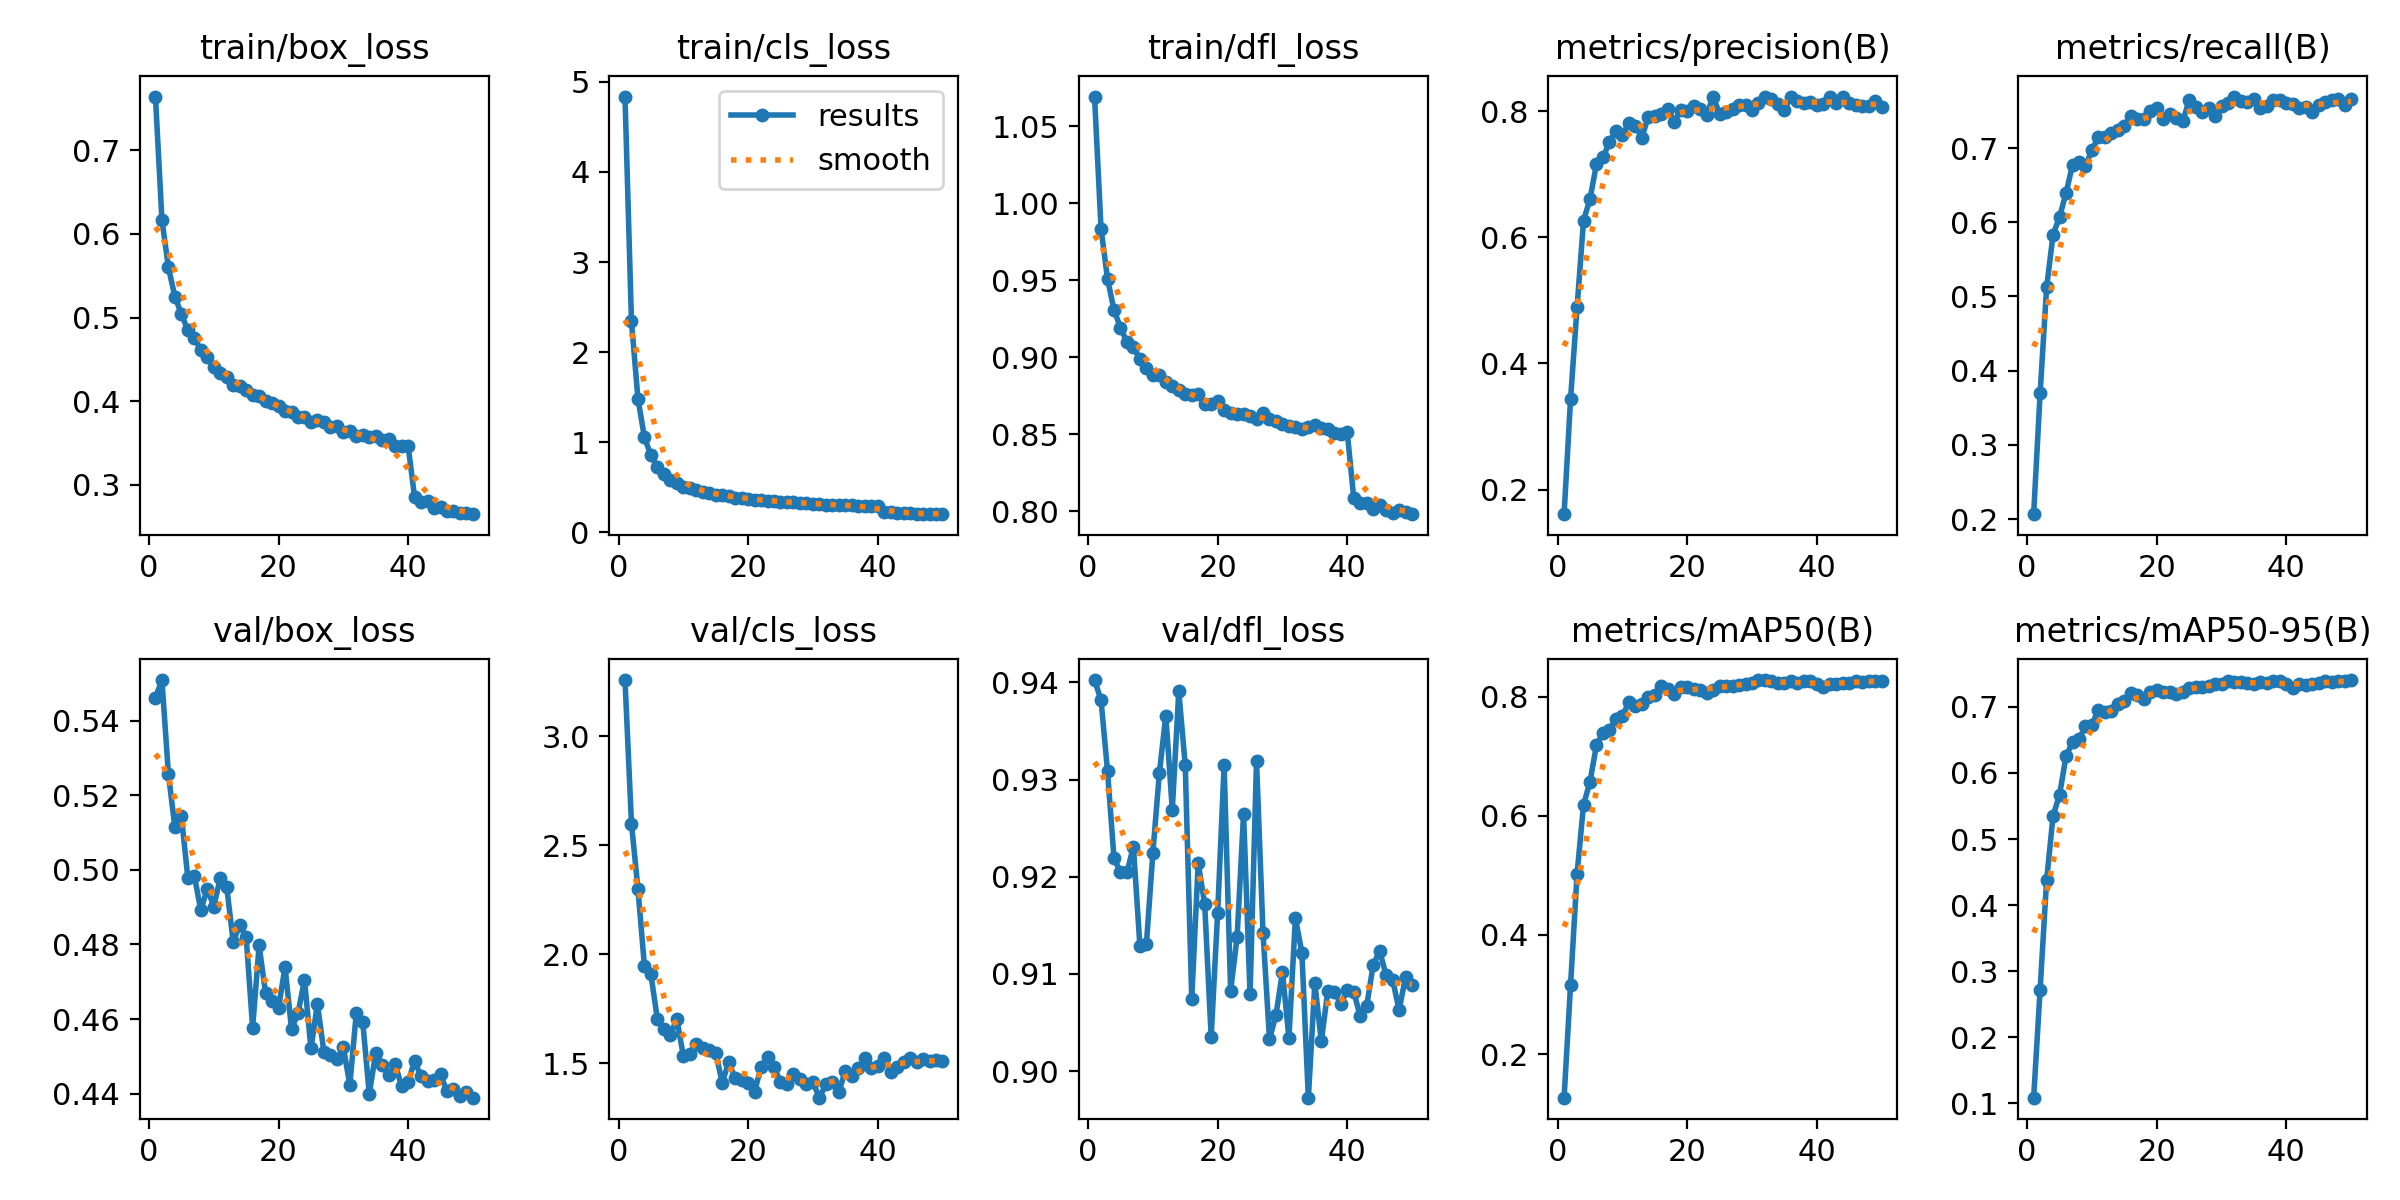

The file beside this chart, header and first rows:
epoch, time, train/box_loss, train/cls_loss, train/dfl_loss, metrics/precision(B), metrics/recall(B), metrics/mAP50(B), metrics/mAP50-95(B), val/box_loss, val/cls_loss, val/dfl_loss, lr/pg0, lr/pg1, lr/pg2
1, 154.1, 0.7641, 4.837, 1.069, 0.1609, 0.2065, 0.1269, 0.1087, 0.5461, 3.258, 0.9402, 2.32941e-05, 2.32941e-05, 2.32941e-05
2, 314.2, 0.6168, 2.341, 0.9835, 0.344, 0.3695, 0.3164, 0.2723, 0.5508, 2.599, 0.9382, 4.57042e-05, 4.57042e-05, 4.57042e-05
3, 471.3, 0.56, 1.483, 0.951, 0.4888, 0.5123, 0.5022, 0.4376, 0.5257, 2.299, 0.9309, 6.71903e-05, 6.71903e-05, 6.71903e-05
4, 627.4, 0.5251, 1.055, 0.9307, 0.6266, 0.5833, 0.6185, 0.5353, 0.5114, 1.945, 0.9219, 6.5842e-05, 6.5842e-05, 6.5842e-05
5, 777.1, 0.5041, 0.856, 0.9193, 0.661, 0.6075, 0.6573, 0.5668, 0.5144, 1.907, 0.9204, 6.4456e-05, 6.4456e-05, 6.4456e-05
6, 925.5, 0.4848, 0.7223, 0.9099, 0.7162, 0.6392, 0.7188, 0.6255, 0.4979, 1.702, 0.9205, 6.307e-05, 6.307e-05, 6.307e-05
7, 1074, 0.4754, 0.6499, 0.9064, 0.7267, 0.6777, 0.7385, 0.6463, 0.4984, 1.659, 0.9231, 6.1684e-05, 6.1684e-05, 6.1684e-05
8, 1228, 0.461, 0.5855, 0.899, 0.751, 0.6819, 0.7447, 0.6515, 0.4892, 1.631, 0.9129, 6.0298e-05, 6.0298e-05, 6.0298e-05
9, 1376, 0.4527, 0.5435, 0.8931, 0.7692, 0.6764, 0.7628, 0.6706, 0.495, 1.703, 0.913, 5.8912e-05, 5.8912e-05, 5.8912e-05
10, 1528, 0.4405, 0.5089, 0.8882, 0.762, 0.697, 0.7675, 0.6729, 0.4902, 1.534, 0.9224, 5.7526e-05, 5.7526e-05, 5.7526e-05
11, 1683, 0.434, 0.4881, 0.8883, 0.782, 0.7153, 0.791, 0.6958, 0.4978, 1.541, 0.9306, 5.614e-05, 5.614e-05, 5.614e-05
12, 1835, 0.4293, 0.4668, 0.8839, 0.7773, 0.7151, 0.7848, 0.6924, 0.4954, 1.586, 0.9366, 5.4754e-05, 5.4754e-05, 5.4754e-05
13, 1983, 0.4193, 0.4452, 0.8813, 0.7581, 0.7207, 0.7881, 0.6942, 0.4807, 1.572, 0.9269, 5.3368e-05, 5.3368e-05, 5.3368e-05
14, 2135, 0.4187, 0.4321, 0.8788, 0.7914, 0.7246, 0.8, 0.7048, 0.4851, 1.563, 0.9391, 5.1982e-05, 5.1982e-05, 5.1982e-05
15, 2290, 0.4129, 0.4192, 0.8763, 0.7926, 0.7305, 0.802, 0.7087, 0.482, 1.548, 0.9315, 5.0596e-05, 5.0596e-05, 5.0596e-05
16, 2444, 0.4071, 0.4111, 0.8753, 0.7964, 0.7427, 0.8178, 0.7211, 0.4577, 1.411, 0.9074, 4.921e-05, 4.921e-05, 4.921e-05
17, 2598, 0.4064, 0.4018, 0.8759, 0.8038, 0.7394, 0.8127, 0.7174, 0.4798, 1.504, 0.9214, 4.7824e-05, 4.7824e-05, 4.7824e-05
18, 2752, 0.4007, 0.3874, 0.8697, 0.7832, 0.7391, 0.8037, 0.7119, 0.4669, 1.432, 0.9172, 4.6438e-05, 4.6438e-05, 4.6438e-05
19, 2906, 0.3983, 0.3808, 0.8698, 0.8027, 0.7497, 0.8155, 0.7222, 0.4649, 1.425, 0.9035, 4.5052e-05, 4.5052e-05, 4.5052e-05
20, 3060, 0.3942, 0.3754, 0.8713, 0.8002, 0.7546, 0.8154, 0.7256, 0.4631, 1.411, 0.9163, 4.3666e-05, 4.3666e-05, 4.3666e-05
21, 3214, 0.3879, 0.3652, 0.8661, 0.8076, 0.7395, 0.8126, 0.7223, 0.474, 1.37, 0.9315, 4.228e-05, 4.228e-05, 4.228e-05
22, 3369, 0.3876, 0.3578, 0.8641, 0.803, 0.7457, 0.8118, 0.7222, 0.4574, 1.484, 0.9083, 4.0894e-05, 4.0894e-05, 4.0894e-05
23, 3523, 0.3805, 0.353, 0.8633, 0.7946, 0.7404, 0.8065, 0.7189, 0.4615, 1.527, 0.9137, 3.9508e-05, 3.9508e-05, 3.9508e-05
24, 3685, 0.3815, 0.3495, 0.8634, 0.8231, 0.7361, 0.8111, 0.7225, 0.4706, 1.481, 0.9265, 3.8122e-05, 3.8122e-05, 3.8122e-05
25, 3853, 0.3756, 0.3393, 0.8619, 0.7959, 0.7647, 0.8185, 0.7285, 0.4521, 1.415, 0.9079, 3.6736e-05, 3.6736e-05, 3.6736e-05
26, 4022, 0.378, 0.3373, 0.8599, 0.7994, 0.7551, 0.8172, 0.7294, 0.4641, 1.404, 0.9319, 3.535e-05, 3.535e-05, 3.535e-05
27, 4192, 0.3748, 0.335, 0.8636, 0.8044, 0.7482, 0.8171, 0.7304, 0.4511, 1.453, 0.9142, 3.3964e-05, 3.3964e-05, 3.3964e-05
28, 4361, 0.3689, 0.3263, 0.8601, 0.8097, 0.7546, 0.8194, 0.732, 0.4505, 1.427, 0.9033, 3.2578e-05, 3.2578e-05, 3.2578e-05
29, 4528, 0.3709, 0.3264, 0.8587, 0.8095, 0.7427, 0.8212, 0.7349, 0.4492, 1.405, 0.9058, 3.1192e-05, 3.1192e-05, 3.1192e-05
30, 4696, 0.3634, 0.3175, 0.8566, 0.8027, 0.7573, 0.8226, 0.7348, 0.4525, 1.413, 0.9102, 2.9806e-05, 2.9806e-05, 2.9806e-05
31, 4863, 0.3641, 0.3139, 0.8556, 0.8136, 0.7614, 0.8272, 0.7388, 0.4424, 1.342, 0.9034, 2.842e-05, 2.842e-05, 2.842e-05
32, 5031, 0.3586, 0.3082, 0.8549, 0.8234, 0.7695, 0.8279, 0.737, 0.4617, 1.403, 0.9157, 2.7034e-05, 2.7034e-05, 2.7034e-05
33, 5198, 0.3593, 0.3086, 0.8536, 0.8202, 0.764, 0.8264, 0.7376, 0.4591, 1.412, 0.9122, 2.5648e-05, 2.5648e-05, 2.5648e-05
34, 5365, 0.3567, 0.3078, 0.855, 0.8114, 0.7622, 0.8225, 0.7359, 0.44, 1.369, 0.8973, 2.4262e-05, 2.4262e-05, 2.4262e-05
35, 5532, 0.3589, 0.3065, 0.856, 0.8028, 0.766, 0.8227, 0.7338, 0.4509, 1.464, 0.909, 2.2876e-05, 2.2876e-05, 2.2876e-05
36, 5699, 0.3538, 0.3, 0.8538, 0.8233, 0.7539, 0.8258, 0.7377, 0.4476, 1.441, 0.9031, 2.149e-05, 2.149e-05, 2.149e-05
37, 5867, 0.3549, 0.2976, 0.8532, 0.8159, 0.7561, 0.8224, 0.7359, 0.4449, 1.476, 0.9083, 2.0104e-05, 2.0104e-05, 2.0104e-05
38, 6035, 0.3463, 0.2908, 0.8507, 0.813, 0.7648, 0.8257, 0.7384, 0.448, 1.524, 0.9082, 1.8718e-05, 1.8718e-05, 1.8718e-05
39, 6202, 0.3461, 0.291, 0.85, 0.8143, 0.7654, 0.8266, 0.7395, 0.442, 1.476, 0.907, 1.7332e-05, 1.7332e-05, 1.7332e-05
40, 6369, 0.3463, 0.2886, 0.8514, 0.81, 0.7607, 0.8207, 0.734, 0.4433, 1.486, 0.9083, 1.5946e-05, 1.5946e-05, 1.5946e-05
41, 6561, 0.2851, 0.2282, 0.8089, 0.8112, 0.759, 0.8155, 0.7277, 0.4487, 1.523, 0.9082, 1.456e-05, 1.456e-05, 1.456e-05
42, 6730, 0.2795, 0.2213, 0.8051, 0.8221, 0.7546, 0.822, 0.7341, 0.4446, 1.459, 0.9056, 1.3174e-05, 1.3174e-05, 1.3174e-05
43, 6897, 0.2803, 0.2189, 0.8055, 0.8134, 0.7548, 0.8219, 0.7336, 0.4435, 1.482, 0.9067, 1.1788e-05, 1.1788e-05, 1.1788e-05
44, 7065, 0.2723, 0.212, 0.8017, 0.823, 0.7484, 0.8226, 0.7343, 0.4437, 1.505, 0.9109, 1.0402e-05, 1.0402e-05, 1.0402e-05
45, 7232, 0.274, 0.2109, 0.8042, 0.8128, 0.7581, 0.8233, 0.7352, 0.4452, 1.526, 0.9124, 9.016e-06, 9.016e-06, 9.016e-06
46, 7400, 0.2683, 0.2078, 0.8011, 0.8103, 0.7623, 0.8261, 0.7386, 0.4406, 1.504, 0.9098, 7.63e-06, 7.63e-06, 7.63e-06
47, 7568, 0.2693, 0.2072, 0.7989, 0.808, 0.7649, 0.8249, 0.7374, 0.4413, 1.519, 0.9094, 6.244e-06, 6.244e-06, 6.244e-06
48, 7736, 0.2663, 0.205, 0.8012, 0.809, 0.7662, 0.8268, 0.739, 0.4393, 1.509, 0.9063, 4.858e-06, 4.858e-06, 4.858e-06
49, 7903, 0.2661, 0.2046, 0.7995, 0.816, 0.7585, 0.8258, 0.7389, 0.4404, 1.517, 0.9096, 3.472e-06, 3.472e-06, 3.472e-06
50, 8071, 0.2649, 0.2025, 0.7982, 0.8067, 0.766, 0.8267, 0.7404, 0.439, 1.508, 0.9089, 2.086e-06, 2.086e-06, 2.086e-06
